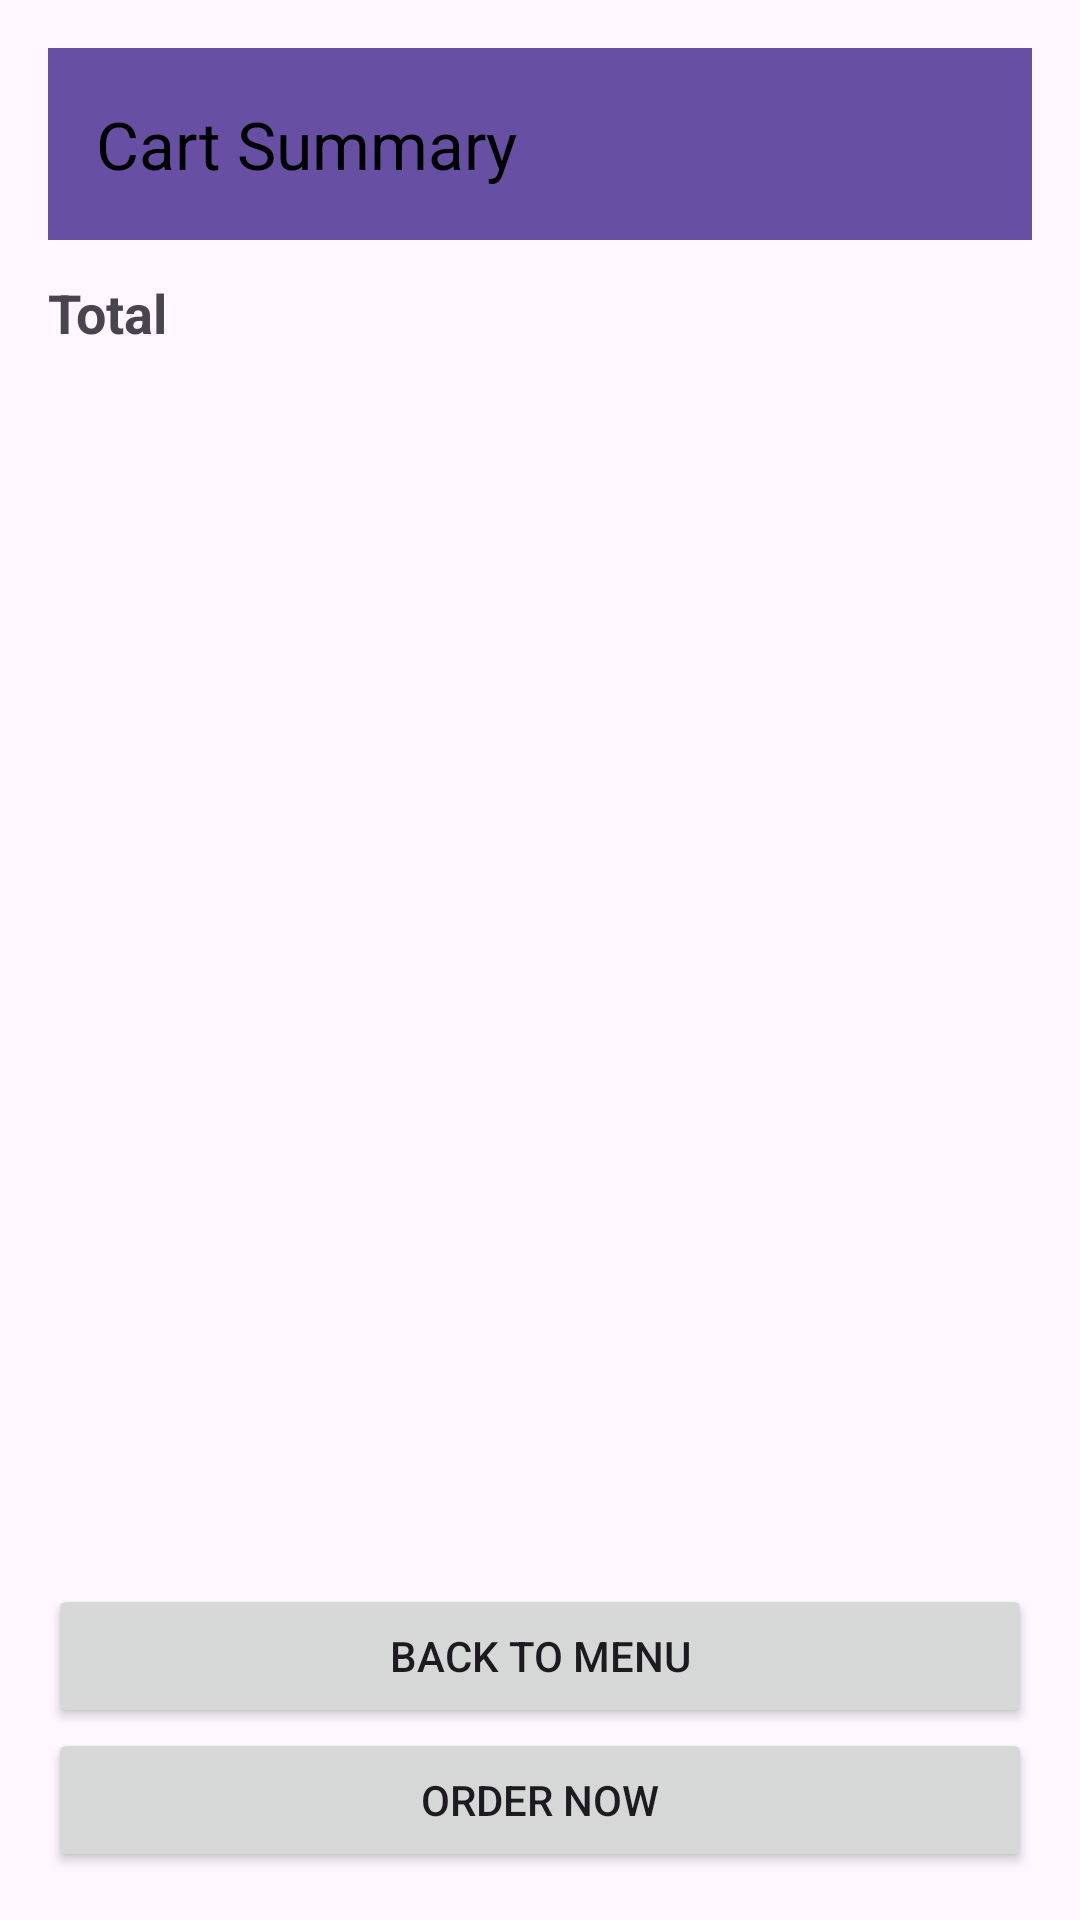

This screen was rendered from an Android layout file. Write that file and the resources it references.
<!-- AndroidManifest.xml: application theme Theme.OneBancRestaurantApp -->
<!-- res/layout/activity_cart.xml -->
<?xml version="1.0" encoding="utf-8"?>
<RelativeLayout
    xmlns:android="http://schemas.android.com/apk/res/android"
    xmlns:app="http://schemas.android.com/apk/res-auto"
    android:id="@+id/cartMainLayout"
    android:layout_width="match_parent"
    android:layout_height="match_parent"
    android:padding="16dp">

    <androidx.appcompat.widget.Toolbar
        android:id="@+id/toolbar"
        android:layout_width="match_parent"
        android:layout_height="?attr/actionBarSize"
        android:background="?attr/colorPrimary"
        android:elevation="4dp"
        app:title="Cart Summary"
        app:titleTextColor="@android:color/black" />


    <TextView
        android:id="@+id/totalTextView"
        android:layout_width="wrap_content"
        android:layout_height="wrap_content"
        android:text="Total"
        android:textSize="18sp"
        android:textStyle="bold"
        android:layout_below="@id/toolbar"
        android:layout_marginTop="12dp" />


    <androidx.recyclerview.widget.RecyclerView
        android:id="@+id/cartRecyclerView"
        android:layout_width="match_parent"
        android:layout_height="0dp"
        android:layout_below="@id/totalTextView"
        android:layout_above="@id/backToMenuBtn"
        android:layout_marginTop="12dp"
        android:layout_marginBottom="12dp" />


    <Button
        android:id="@+id/backToMenuBtn"
        android:layout_width="match_parent"
        android:layout_height="wrap_content"
        android:layout_above="@id/placeOrderBtn"
        android:text="Back to Menu" />


    <Button
        android:id="@+id/placeOrderBtn"
        android:layout_width="match_parent"
        android:layout_height="wrap_content"
        android:layout_alignParentBottom="true"
        android:text="Order Now" />
</RelativeLayout>
<!-- resources referenced by this layout -->
<resources>
  <style name="Theme.OneBancRestaurantApp" parent="Base.Theme.OneBancRestaurantApp" />
  <style name="Base.Theme.OneBancRestaurantApp" parent="Theme.Material3.DayNight.NoActionBar">
          
          
      </style>
</resources>
